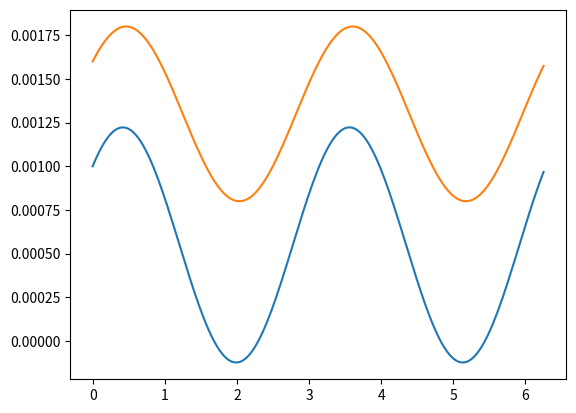

This chart was generated by the following Python code:
import numpy as np
import matplotlib.pyplot as plt
import math
from numpy.linalg import eigh

#Part 1
#f(x) = 10x1**2 + 10x1x2 + x2**2 + 4*x1 - 10*x2 + 2 over [-3, 3] x [-3, 3]
print("Part1")
def fun1(a,b):
    return 10*(a**2) + 10*a*b + b**2 + 4*a - 10*b + 2

def grad_fun1(a,b):
    return (20*a + 10*b + 4, 10*a + 2*b - 10)

def hess_fun1():
    return [[20, 10], [10, 2]]

x1_init = (1.8, -4)
a1 = 0.01
pos = False
neg = False
f = fun1(x1_init[0], x1_init[1])

val = []

for i in range(200):
    x_new = (x1_init[0]+a1*(np.cos(i*math.pi/100)), x1_init[1]+a1*(np.sin(i*math.pi/100)))
    f_new = fun1(x_new[0], x_new[1])
    if(f_new < f):
        neg = True
    elif f_new > f:
        pos = True
    val.append(f_new - f)
x = [i*math.pi/100 for i in range(200)]
plt.plot(x, val)
plt.show()
if pos and neg:
    print("Therfore given point (", x1_init[0], ", ", x1_init[1], ") is a saddle point")
elif pos == True:
    print("Therfore given point (", x1_init[0], ", ", x1_init[1], ") is a local minima")

else:
    print("Therfore given point (", x1_init[0], ", ", x1_init[1], ") is a local maxima")
    
eval, evec = eigh((hess_fun1()))

print("Grad of f is: ", grad_fun1(x1_init[0], x1_init[1]))
print("Eigen values of Hess of f are: ", eval)

#Part2
#f(x) = 16*x1**2 + 8x1x2 + 10x2**2 + 12x1 - 6x2 + 2
print("Part2")

def fun2(a,b):
    return 16*(a**2) + 8*a*b + 10*(b**2) + 12*a - 6*b + 2

def grad_fun2(a,b):
    return (32*a + 8*b + 12, 8*a + 20*b - 6)

def hess_fun2():
    return [[32, 8], [8, 20]]

x2_init = (-0.5, 0.5)
a1 = 0.01
pos = False
neg = False
f2 = fun2(x2_init[0], x2_init[1])

val2 = []

for i in range(200):
    x_new = (x2_init[0]+a1*(np.cos(i*math.pi/100)), x2_init[1]+a1*(np.sin(i*math.pi/100)))
    f_new = fun2(x_new[0], x_new[1])
    if(f_new < f2):
        neg = True
    elif f_new > f2:
        pos = True
    val2.append(f_new - f2)
    
plt.plot(x, val2)
plt.show()
if pos and neg:
    print("Therfore given point (", x2_init[0], ", ", x2_init[1], ") is a saddle point")
elif pos == True:
    print("Therfore given point (", x2_init[0], ", ", x2_init[1], ") is a local minima")

else:
    print("Therfore given point (", x2_init[0], ", ", x2_init[1], ") is a local maxima")
    
eval2, evec2 = eigh((hess_fun2()))

print("Grad of f is: ", grad_fun2(x2_init[0], x2_init[1]))
print("Eigen values of Hess of f are: ", eval2)